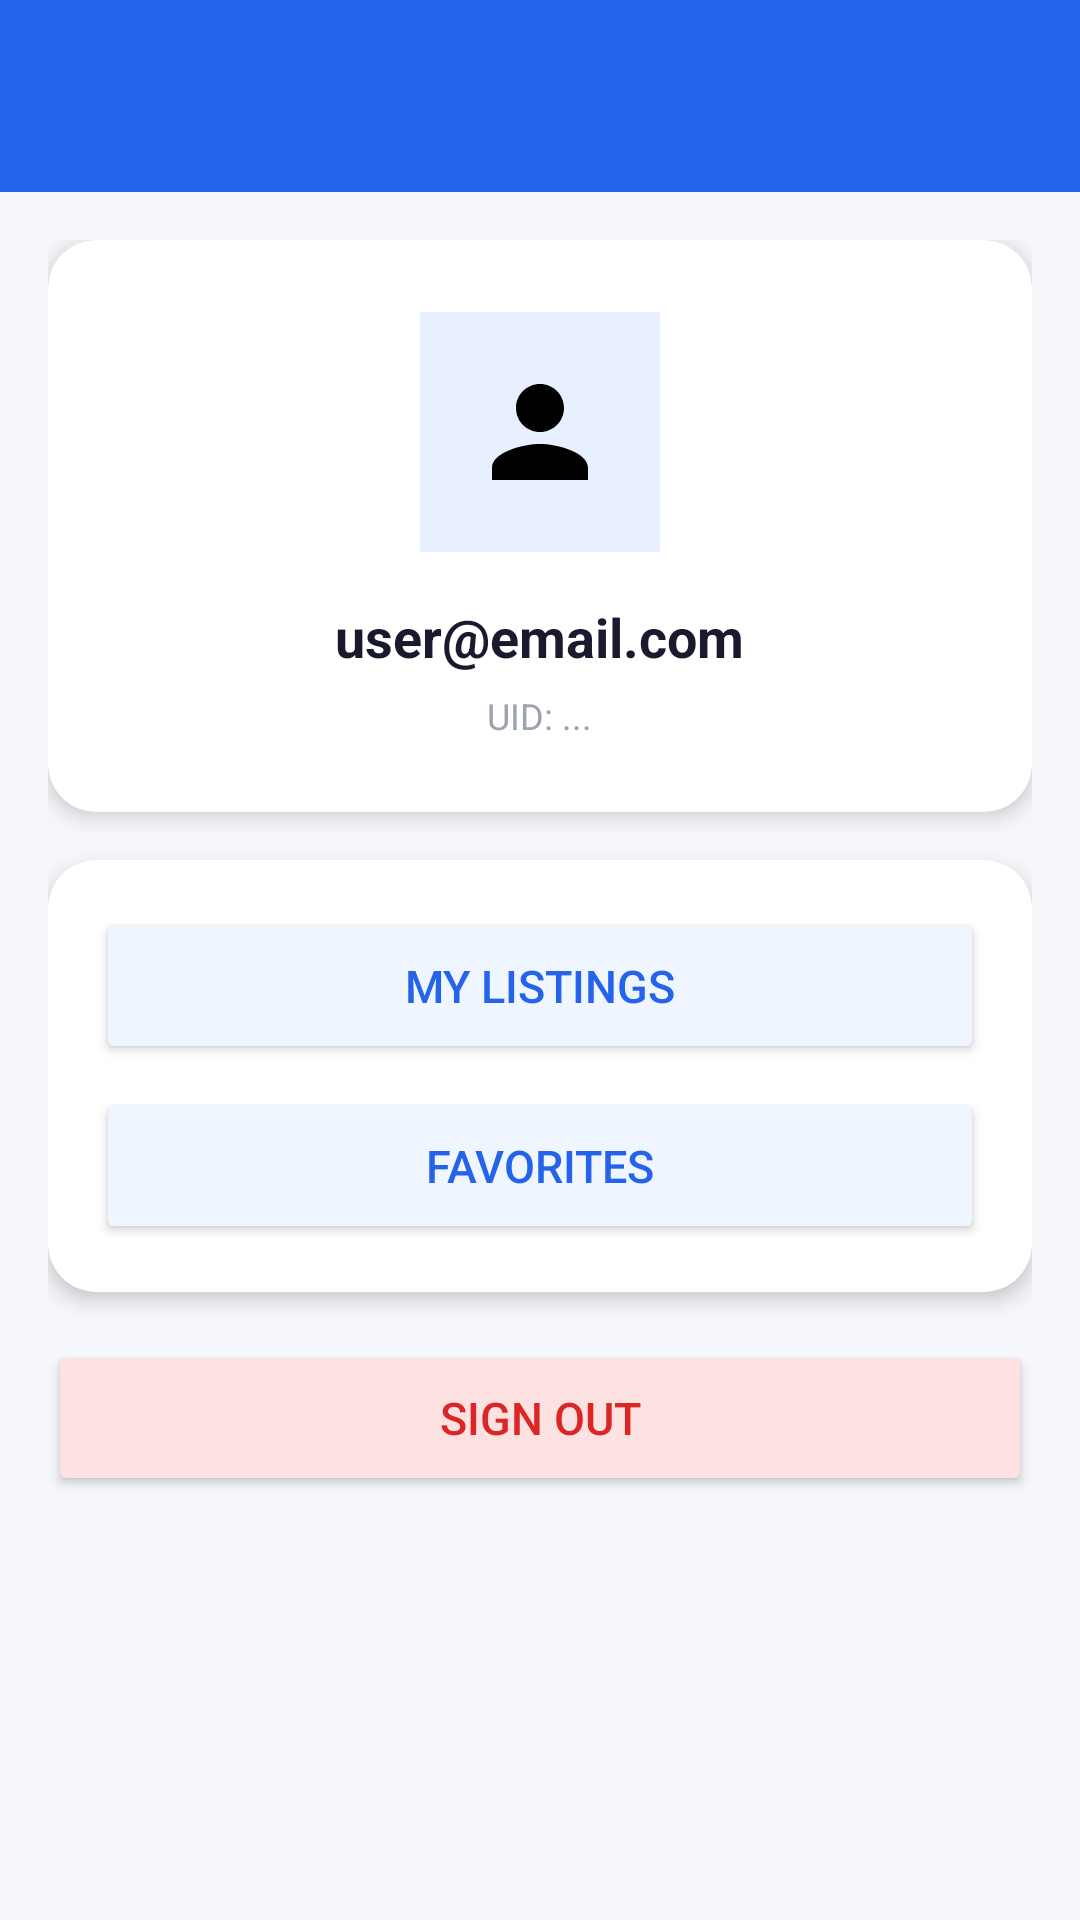

Reconstruct the res/layout file that produces this screen, plus the resources it refers to.
<!-- AndroidManifest.xml: application theme Theme.RentifyApp_Kotlin -->
<!-- res/layout/activity_profile.xml -->
<?xml version="1.0" encoding="utf-8"?>
<androidx.coordinatorlayout.widget.CoordinatorLayout
    xmlns:android="http://schemas.android.com/apk/res/android"
    xmlns:app="http://schemas.android.com/apk/res-auto"
    android:layout_width="match_parent"
    android:layout_height="match_parent"
    android:background="#F5F7FA">

    <com.google.android.material.appbar.AppBarLayout
        android:layout_width="match_parent"
        android:layout_height="wrap_content">
        <androidx.appcompat.widget.Toolbar
            android:id="@+id/toolbar"
            android:layout_width="match_parent"
            android:layout_height="?attr/actionBarSize"
            android:background="#2563EB"
            app:titleTextColor="#FFFFFF"
            app:navigationIconTint="#FFFFFF"/>
    </com.google.android.material.appbar.AppBarLayout>

    <ScrollView
        android:layout_width="match_parent"
        android:layout_height="match_parent"
        app:layout_behavior="@string/appbar_scrolling_view_behavior">

        <LinearLayout
            android:layout_width="match_parent"
            android:layout_height="wrap_content"
            android:orientation="vertical"
            android:padding="16dp">

            
            <androidx.cardview.widget.CardView
                android:layout_width="match_parent"
                android:layout_height="wrap_content"
                app:cardCornerRadius="16dp"
                app:cardElevation="4dp"
                android:layout_marginBottom="16dp">

                <LinearLayout
                    android:layout_width="match_parent"
                    android:layout_height="wrap_content"
                    android:orientation="vertical"
                    android:padding="24dp"
                    android:gravity="center">

                    <ImageView
                        android:layout_width="80dp"
                        android:layout_height="80dp"
                        android:src="@drawable/ic_person"
                        android:background="#E8EFFE"
                        android:padding="16dp"
                        android:layout_marginBottom="16dp"/>

                    <TextView
                        android:id="@+id/tv_profile_email"
                        android:layout_width="wrap_content"
                        android:layout_height="wrap_content"
                        android:text="user@email.com"
                        android:textSize="18sp"
                        android:textStyle="bold"
                        android:textColor="#1A1A2E"
                        android:layout_marginBottom="6dp"/>

                    <TextView
                        android:id="@+id/tv_profile_uid"
                        android:layout_width="wrap_content"
                        android:layout_height="wrap_content"
                        android:text="UID: ..."
                        android:textSize="12sp"
                        android:textColor="#9CA3AF"/>
                </LinearLayout>
            </androidx.cardview.widget.CardView>

            
            <androidx.cardview.widget.CardView
                android:layout_width="match_parent"
                android:layout_height="wrap_content"
                app:cardCornerRadius="16dp"
                app:cardElevation="4dp"
                android:layout_marginBottom="16dp">

                <LinearLayout
                    android:layout_width="match_parent"
                    android:layout_height="wrap_content"
                    android:orientation="vertical"
                    android:padding="16dp">

                    <Button
                        android:id="@+id/btn_my_listings"
                        android:layout_width="match_parent"
                        android:layout_height="52dp"
                        android:text="My Listings"
                        android:textSize="15sp"
                        android:backgroundTint="#EFF6FF"
                        android:textColor="#2563EB"
                        android:layout_marginBottom="8dp"/>

                    <Button
                        android:id="@+id/btn_favorites"
                        android:layout_width="match_parent"
                        android:layout_height="52dp"
                        android:text="Favorites"
                        android:textSize="15sp"
                        android:backgroundTint="#EFF6FF"
                        android:textColor="#2563EB"/>
                </LinearLayout>
            </androidx.cardview.widget.CardView>

            <Button
                android:id="@+id/btn_logout"
                android:layout_width="match_parent"
                android:layout_height="52dp"
                android:text="Sign Out"
                android:textSize="15sp"
                android:backgroundTint="#FEE2E2"
                android:textColor="#DC2626"/>

        </LinearLayout>
    </ScrollView>

</androidx.coordinatorlayout.widget.CoordinatorLayout>
<!-- resources referenced by this layout -->
<resources>
  <!-- drawable ic_person (drawable) -->
  <vector xmlns:android="http://schemas.android.com/apk/res/android"
      android:width="24dp"
      android:height="24dp"
      android:viewportWidth="24"
      android:viewportHeight="24">
    <path
        android:fillColor="#FF000000"
        android:pathData="M12,12C14.21,12 16,10.21 16,8C16,5.79 14.21,4 12,4C9.79,4 8,5.79 8,8C8,10.21 9.79,12 12,12ZM12,14C9.33,14 4,15.33 4,18V20H20V18C20,15.33 14.67,14 12,14Z"/>
  </vector>
  <style name="Theme.RentifyApp_Kotlin" parent="Base.Theme.RentifyApp_Kotlin" />
  <style name="Base.Theme.RentifyApp_Kotlin" parent="Theme.Material3.DayNight.NoActionBar">
          
          <item name="colorPrimary">@color/purple_500</item>
          <item name="colorPrimaryVariant">@color/lavender</item>
  
      </style>
  <color name="purple_500">#FF6200EE</color>
  <color name="lavender">#1c3f58</color>
</resources>
